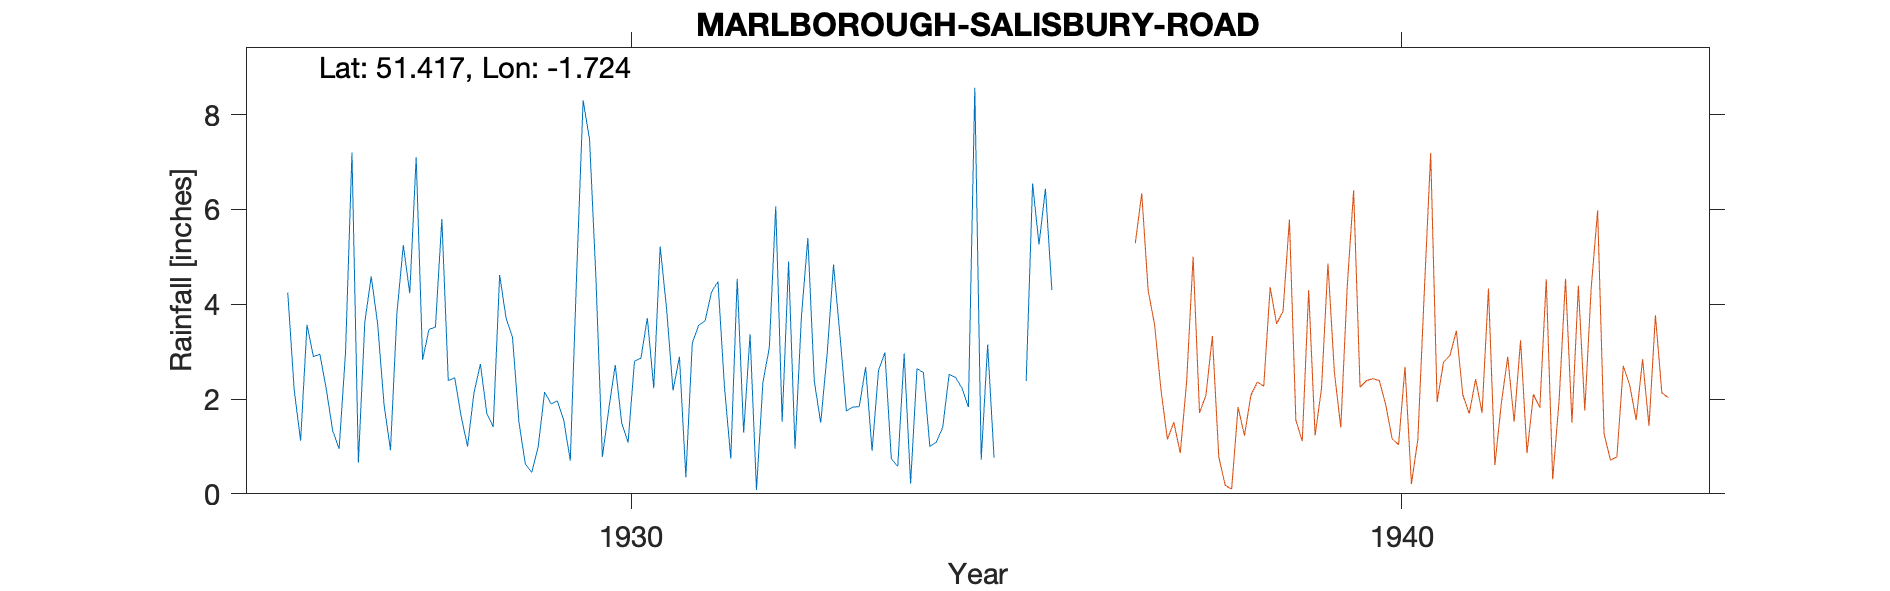

Data behind this chart, as committed beside it:
MARLBOROUGH-SALISBURY-ROAD, , , , , , , , , , , , , , , , , , , , , 
Grid ref, SU193687, Long, -1.724, Lat, 51.42, Elevation, 450, ft, , , , , , , , , , , , , 
Station no, 1531, , , , , , , , , , , , , , , , , , , , 
, 1920, 1921, 1922, 1923, 1924, 1925, 1926, 1927, 1928, 1929, 1930, 1931, 1932, 1933, 1934, 1935, 1936, 1937, 1938, 1939, 1940
January, , , , , , , 4.25, 3.62, 5.8, 1.52, 4.54, 2.18, 3.37, 2.95, 2.96, 0.72, , , , , 
February, , , , , , , 2.2, 4.59, 2.39, 0.63, 0.78, 2.89, 0.08, 4.84, 0.22, 3.15, , , , , 
March, , , , , , , 1.12, 3.58, 2.45, 0.45, 1.79, 0.35, 2.35, 3.35, 2.64, 0.76, , , , , 
April, , , , , , , 3.57, 1.88, 1.64, 0.99, 2.72, 3.18, 3.09, 1.75, 2.56, , , , , , 
May, , , , , , , 2.89, 0.92, 1, 2.15, 1.5, 3.56, 6.07, 1.83, 1, 0.92, , , , , 
June, , , , , , , 2.95, 3.81, 2.13, 1.9, 1.08, 3.65, 1.52, 1.84, 1.09, , , , , , 
July, , , , , , , 2.21, 5.25, 2.74, 1.96, 2.8, 4.26, 4.9, 2.67, 1.4, , , , , , 
August, , , , , , , 1.33, 4.23, 1.7, 1.54, 2.86, 4.48, 0.95, 0.91, 2.52, 2.38, , , , , 
September, , , , , , , 0.95, 7.1, 1.41, 0.7, 3.71, 2.28, 3.74, 2.6, 2.46, 6.55, , , , , 
October, , , , , , , 2.99, 2.83, 4.62, 4.66, 2.23, 0.74, 5.4, 2.98, 2.23, 5.26, , , , , 
November, , , , , , , 7.2, 3.47, 3.71, 8.3, 5.22, 4.54, 2.38, 0.74, 1.83, 6.44, , , , , 
December, , , , , , , 0.66, 3.52, 3.31, 7.48, 3.9, 1.29, 1.5, 0.58, 8.57, 4.3, , , , , 
Total, , , , , , , 32.32, 44.8, 32.9, 32.28, 33.13, 33.4, 35.35, 27.04, 29.48, , , , , , 
1935 Apr Jun Jul estimated, , , , , , , , , , , , , , , , , , , , , 
1937 Gauge moved, , , , , , , , , , , , , , , , , , , , , 
